Image classification data set "WHOI40" (Malga-Vision/Anomaly-detection-in-feature-space-for-detecting-changes-in-phytoplankton-populations on GitHub). Class labels (40): Amphidinium species, Asterionellopsis, Ceratium, Chaetoceros didymus flagellate, Chrysochromulina, Corethron, Coscinodiscus, Cylindrotheca, Dactyliosolen fragment Cerataul, Dactyliosolen, Delphineis, Dychtiocya, dynobrion, Emiliania huxleyi, Ephemera, Eucampia, Euglena, Guinardia striata, Gyrodinium, Heterocapsa triquetra, Katodinium or Torodinium, Laboea strobila, Mesodinium species, Paralia, Phaeocystis, Pleurosigma, Prorocentrum, Proterythropsis species, Pseudochattonella farcimen, Pyramimonas longicauda, Rhizosolenia, Skeletonema, Strombidium morphotype 1, Thalassionema, Thalassiosira dirty, Tintinnid, dino30, flagellate species 3, kite flagellates, pennate morphotype 1.

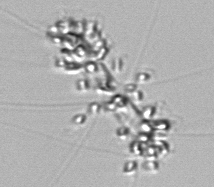
Label: Chaetoceros didymus flagellate

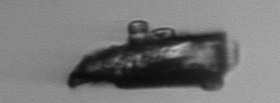
Label: Delphineis

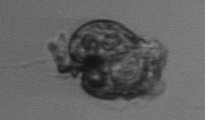
Label: Proterythropsis species

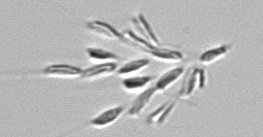
Label: dynobrion

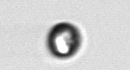
Label: dino30

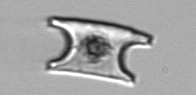
Label: Eucampia
